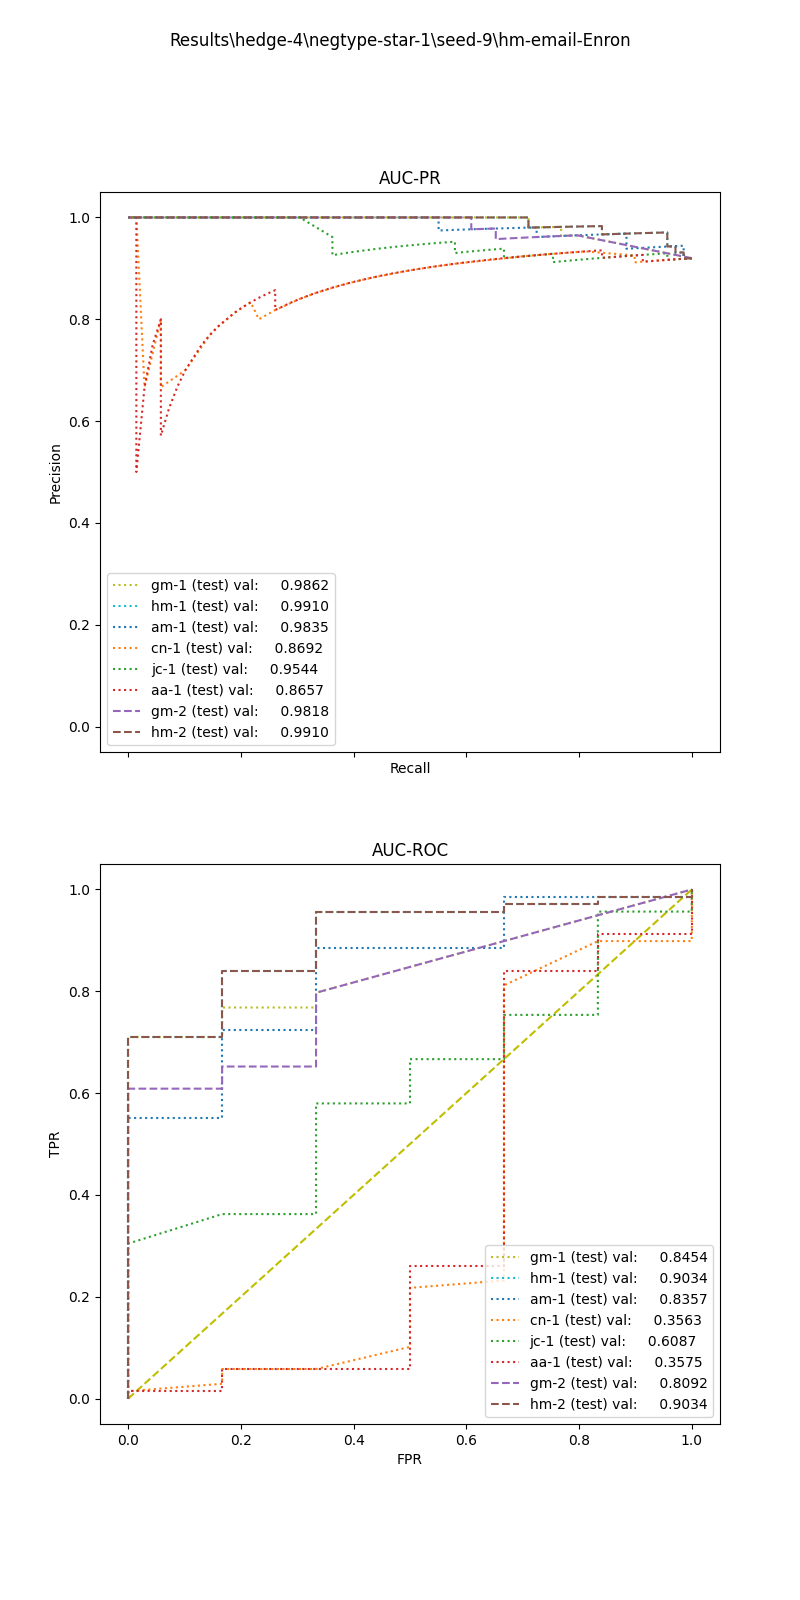

The table this chart was drawn from, first rows:
, input_dim1, pred_dim1, input_dim2, pred_dim2, input_dim3, pred_dim3, label
0, 2.972, 1.0, 30.67, 1.0, , , 1.0
1, 6.237, 1.0, 16.94, 1.0, , , 1.0
2, 1.64, 1.0, 4.0, 1.0, , , 1.0
3, 2.031, 1.0, 0.0, 1.0, , , 1.0
4, 4.661, 1.0, 134.8, 1.0, , , 1.0
5, 4.556, 1.0, 14.96, 1.0, , , 1.0
6, 4.902, 1.0, 2.641, 1.0, , , 1.0
7, 3.692, 1.0, 148.0, 1.0, , , 1.0
8, 3.763, 1.0, 2.0, 1.0, , , 1.0
9, 8.262, 1.0, 16.94, 1.0, , , 1.0
10, 7.344, 1.0, 4.0, 1.0, , , 1.0
11, 3.27, 1.0, 7.347, 1.0, , , 1.0
12, 4.902, 1.0, 86.19, 1.0, , , 1.0
13, 5.153, 1.0, 13.79, 1.0, , , 1.0
14, 3.985, 1.0, 3.206, 1.0, , , 1.0
15, 6.332, 1.0, 30.85, 1.0, , , 1.0
16, 4.408, 1.0, 12.86, 1.0, , , 1.0
17, 3.791, 1.0, 5.333, 1.0, , , 1.0
18, 2.161, 1.0, 8.075, 1.0, , , 1.0
19, 11.83, 1.0, 22.03, 1.0, , , 1.0
20, 5.012, 1.0, 1.714, 1.0, , , 1.0
21, 6.318, 1.0, 9.478, 1.0, , , 1.0
22, 5.104, 1.0, 22.56, 1.0, , , 1.0
23, 6.058, 1.0, 124.0, 1.0, , , 1.0
24, 1.149, 1.0, 4.0, 1.0, , , 1.0
25, 8.279, 1.0, 7.131, 1.0, , , 1.0
26, 4.796, 1.0, 33, 1.0, , , 1.0
27, 4.796, 1.0, 3.549, 1.0, , , 1.0
28, 3.349, 1.0, 180.0, 1.0, , , 1.0
29, 3.572, 1.0, 2.435, 1.0, , , 1.0
30, 8.972, 1.0, 127.6, 1.0, , , 1.0
31, 4.842, 1.0, 13.89, 1.0, , , 1.0
32, 7.425, 1.0, 6.777, 1.0, , , 1.0
33, 4.312, 1.0, 6.857, 1.0, , , 1.0
34, 6.075, 1.0, 2.369, 1.0, , , 1.0
35, 6.011, 1.0, 5.045, 1.0, , , 1.0
36, 3.349, 1.0, 5.18, 1.0, , , 1.0
37, 7.195, 1.0, 4.0, 1.0, , , 1.0
38, 3.25, 1.0, 2.234, 1.0, , , 1.0
39, 7.427, 1.0, 1.548, 1.0, , , 1.0
40, 8.956, 1.0, 2.667, 1.0, , , 1.0
41, 5.153, 1.0, 12.14, 1.0, , , 1.0
42, 4.661, 1.0, 111.2, 1.0, , , 1.0
43, 5.116, 1.0, 3.561, 1.0, , , 1.0
44, 3.338, 1.0, 5.0, 1.0, , , 1.0
45, 8.739, 1.0, 40.02, 1.0, , , 1.0
46, 6.332, 1.0, 4.627, 1.0, , , 1.0
47, 3.805, 1.0, 4.0, 1.0, , , 1.0
48, 1.903, 1.0, 12.0, 1.0, , , 1.0
49, 8.186, 1.0, 1.702, 1.0, , , 1.0
50, 8.262, 1.0, 12.8, 1.0, , , 1.0
51, 8.739, 1.0, 134.1, 1.0, , , 1.0
52, 3.21, 1.0, 0.0, 1.0, , , 1.0
53, 4.345, 1.0, 47.17, 1.0, , , 1.0
54, 8.82, 1.0, 2.182, 1.0, , , 1.0
55, 5.037, 1.0, 3.333, 1.0, , , 1.0
56, 5.307, 1.0, 11.54, 1.0, , , 1.0
57, 4.306, 1.0, 3.94, 1.0, , , 1.0
58, 4.37, 1.0, 5.035, 1.0, , , 1.0
59, 3.27, 1.0, 1.2, 1.0, , , 1.0
... 15 more rows
